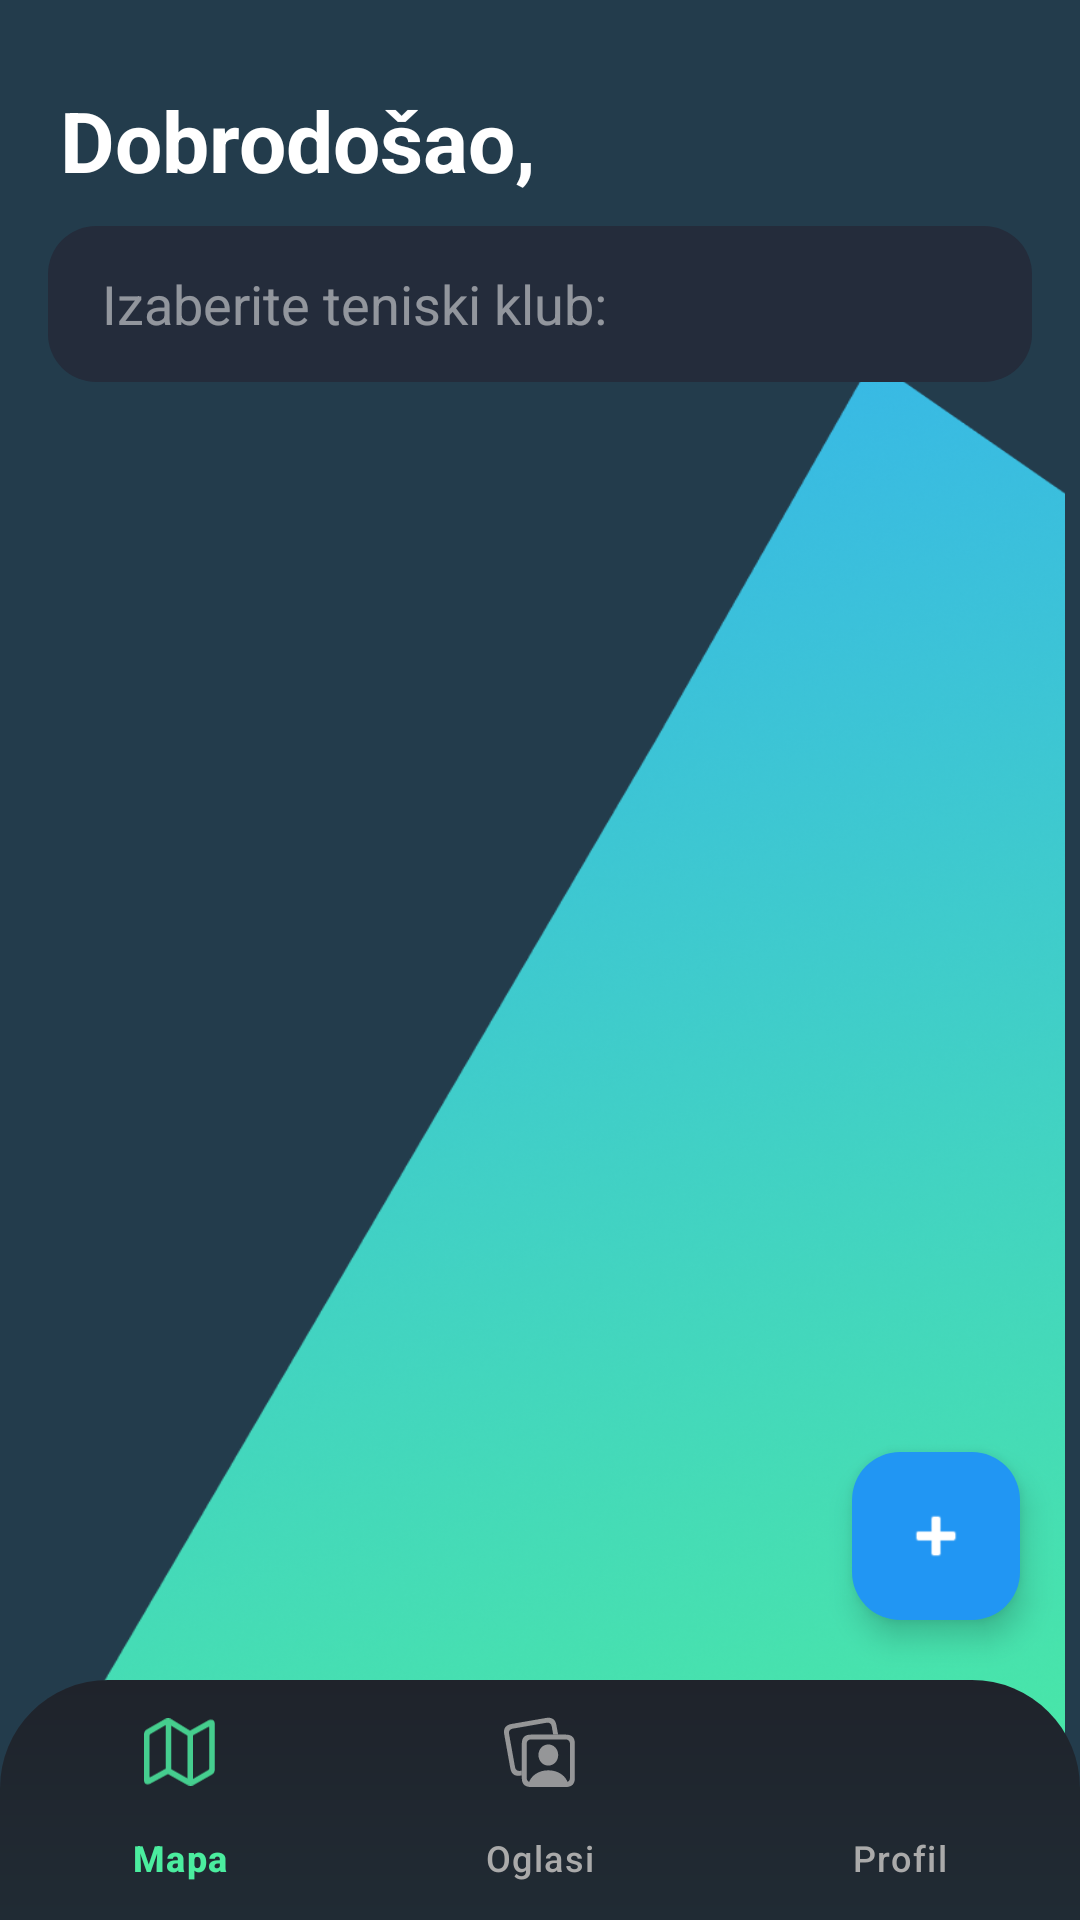

Here is an Android app screen rendered from its layout file. Give the layout XML and the strings, colors and styles it references.
<!-- AndroidManifest.xml: application theme Theme.OpenCourt -->
<!-- res/layout/activity_home.xml -->
<?xml version="1.0" encoding="utf-8"?>
<RelativeLayout xmlns:android="http://schemas.android.com/apk/res/android"
    xmlns:tools="http://schemas.android.com/tools"
    xmlns:app="http://schemas.android.com/apk/res-auto"
    android:id="@+id/main"
    android:layout_width="match_parent"
    android:layout_height="match_parent"
    android:background="#233C4C"
    tools:context=".HomeActivity">

    <ImageView
        android:layout_width="match_parent"
        android:layout_height="match_parent"
        android:scaleType="fitCenter"
        android:layout_marginTop="120dp"
        android:scaleX="1.2"
        android:src="@drawable/triangle"
        />

    <LinearLayout
        android:id="@+id/header"
        android:layout_width="match_parent"
        android:layout_height="wrap_content"
        android:orientation="horizontal"
        android:paddingStart="20dp"
        android:paddingEnd="20dp"
        android:paddingTop="28dp">

        <TextView
            android:id="@+id/tvWelcomeLabel"
            android:layout_width="wrap_content"
            android:layout_height="wrap_content"
            android:text="Dobrodošao,"
            android:textColor="@android:color/white"
            android:textStyle="bold"
            android:textSize="28sp" />

        <TextView
            android:id="@+id/tvUserName"
            android:layout_width="wrap_content"
            android:layout_height="wrap_content"
            android:layout_marginStart="6dp"
            android:textColor="@android:color/white"
            android:textStyle="bold"
            android:textSize="28sp"
            tools:text=" Aleksa" />
    </LinearLayout>

    <LinearLayout
        android:id="@+id/searchRow"
        android:layout_width="match_parent"
        android:layout_height="wrap_content"
        android:layout_below="@id/header"
        android:layout_marginTop="10dp"
        android:orientation="horizontal"
        android:paddingStart="16dp"
        android:paddingEnd="16dp">

        <EditText
            android:id="@+id/etSearch"
            android:layout_width="0dp"
            android:layout_height="52dp"
            android:layout_weight="1"
            android:background="@drawable/rounded_corners"
            android:hint="Izaberite teniski klub:"
            android:inputType="text"
            android:paddingHorizontal="18dp"
            android:textColor="@android:color/white"
            android:textColorHint="#80FFFFFF" />


    </LinearLayout>

    <androidx.recyclerview.widget.RecyclerView
        android:id="@+id/recyclerClubs"
        android:layout_width="match_parent"
        android:layout_height="match_parent"
        android:layout_below="@id/searchRow"
        android:layout_marginTop="12dp"
        android:clipToPadding="false"
        android:paddingStart="16dp"
        android:paddingEnd="16dp"
        android:paddingTop="8dp"
        android:paddingBottom="24dp"
        tools:listitem="@layout/item_club" />


    <com.google.android.material.bottomnavigation.BottomNavigationView
        android:id="@+id/bottom_navigation"
        android:layout_width="match_parent"
        android:layout_height="wrap_content"
        android:layout_alignParentBottom="true"
        android:layout_marginBottom="0dp"
        android:background="@drawable/rounded_dark_bar"
        android:elevation="5dp"
        app:itemRippleColor="@color/colorPrimaryRipple"
        app:itemIconTint="@drawable/nav_item_color_state"
        app:itemTextColor="@drawable/nav_item_color_state"
        app:itemActiveIndicatorStyle="@color/green"
        app:menu="@menu/bottom_nav_menu" />


    <FrameLayout
        android:id="@+id/loadingOverlay"
        android:layout_width="match_parent"
        android:layout_height="match_parent"
        android:background="#80000000"
        android:visibility="gone"
        android:clickable="true"
        android:focusable="true"
        android:elevation="20dp">

        <LinearLayout
            android:layout_width="wrap_content"
            android:layout_height="wrap_content"
            android:layout_gravity="center"
            android:orientation="horizontal"
            android:padding="16dp"
            android:background="@drawable/progress_panel_bg"
            android:elevation="22dp">

            <ProgressBar
                android:id="@+id/progress"
                style="?android:attr/progressBarStyleLarge"
                android:layout_width="wrap_content"
                android:layout_height="wrap_content"
                android:indeterminate="true"
                android:indeterminateTint="@android:color/white" />

            <TextView
                android:layout_width="wrap_content"
                android:layout_height="wrap_content"
                android:layout_marginStart="12dp"
                android:textColor="@android:color/white"
                android:textSize="16sp"
                android:textStyle="bold"/>
        </LinearLayout>
    </FrameLayout>

    <com.google.android.material.floatingactionbutton.FloatingActionButton
        android:id="@+id/fabAdd"
        android:layout_width="wrap_content"
        android:layout_height="wrap_content"
        android:layout_alignParentEnd="true"
        android:layout_above="@id/bottom_navigation"
        android:layout_marginEnd="20dp"
        android:layout_marginBottom="20dp"
        android:contentDescription="Dodaj"
        app:fabSize="normal"
        app:tint="@android:color/white"
        app:backgroundTint="#2196F3"
        app:elevation="6dp"
        android:src="@android:drawable/ic_input_add" />

</RelativeLayout>
<!-- res/layout/item_club.xml (included above) -->
<?xml version="1.0" encoding="utf-8"?>
<com.google.android.material.card.MaterialCardView xmlns:android="http://schemas.android.com/apk/res/android"
    xmlns:app="http://schemas.android.com/apk/res-auto"
    xmlns:tools="http://schemas.android.com/tools"
    android:layout_width="match_parent"
    android:layout_height="220dp"
    android:layout_marginBottom="16dp"
    app:cardCornerRadius="28dp"
    app:cardUseCompatPadding="false"
    app:cardBackgroundColor="#1AFFFFFF"
    app:strokeColor="#33FFFFFF"
    app:strokeWidth="1dp">

    <FrameLayout
        android:layout_width="match_parent"
        android:layout_height="match_parent">

        <ImageView
            android:id="@+id/imgClub"
            android:layout_width="match_parent"
            android:layout_height="match_parent"
            android:scaleType="centerCrop"
            android:src="@drawable/tenis_court"
            android:alpha="0.92"
            android:padding="15dp"
            android:translationY="-10dp"
            tools:src="@drawable/tenis_court" />

        <View
            android:layout_width="match_parent"
            android:layout_height="120dp"
            android:layout_gravity="bottom"
            android:background="@drawable/bottom_fade" />

        <LinearLayout
            android:id="@+id/textPanel"
            android:layout_width="match_parent"
            android:layout_height="wrap_content"
            android:layout_gravity="bottom"
            android:orientation="vertical"
            android:padding="16dp"
            android:elevation="1dp">

            <TextView
                android:id="@+id/tvClubName"
                android:layout_width="match_parent"
                android:layout_height="wrap_content"
                android:textColor="@android:color/white"
                android:textStyle="bold"
                android:textSize="22sp"
                android:maxLines="1"
                android:ellipsize="end"
                android:shadowColor="#B3000000"
                android:shadowDx="0"
                android:shadowDy="1"
                android:shadowRadius="2"
                tools:text="Naziv Kluba" />

            <TextView
                android:id="@+id/tvDistance"
                android:layout_width="wrap_content"
                android:layout_height="wrap_content"
                android:textColor="@android:color/white"
                android:layout_marginTop="2dp"
                tools:text="Udaljenost – 500km" />
        </LinearLayout>
    </FrameLayout>
</com.google.android.material.card.MaterialCardView>
<!-- resources referenced by this layout -->
<resources>
  <color name="colorPrimaryRipple">#114BED9F</color>
  <color name="green">#FF4BED9F</color>
  <!-- drawable bottom_fade (drawable) -->
  <?xml version="1.0" encoding="utf-8"?>
  <shape xmlns:android="http://schemas.android.com/apk/res/android">
      
      <gradient
          android:startColor="#00000000"
          android:endColor="#AA000000"
          android:angle="270"/>
  </shape>
  <!-- drawable nav_item_color_state (drawable) -->
  <?xml version="1.0" encoding="utf-8"?>
  <selector xmlns:android="http://schemas.android.com/apk/res/android">
      <item android:state_checked="true" android:color="@color/green" />
      <item android:color="@android:color/darker_gray"  />
  </selector>
  <!-- drawable progress_panel_bg (drawable) -->
  <?xml version="1.0" encoding="utf-8"?>
  <shape xmlns:android="http://schemas.android.com/apk/res/android">
      <solid android:color="#CC334A5A"/>
      <corners android:radius="16dp"/>
      <padding
          android:left="12dp"
          android:top="8dp"
          android:right="12dp"
          android:bottom="8dp"/>
      <stroke
          android:width="1dp"
          android:color="#80FFFFFF"/>
  </shape>
  <!-- drawable rounded_corners (drawable) -->
  <?xml version="1.0" encoding="utf-8"?>
  <shape xmlns:android="http://schemas.android.com/apk/res/android"
      android:shape="rectangle">
      <corners android:radius="16dp" /> 
      
      
      <solid android:color="#FF242C3B"/>
  </shape>
  <!-- drawable rounded_dark_bar (drawable) -->
  <?xml version="1.0" encoding="utf-8"?>
  <shape xmlns:android="http://schemas.android.com/apk/res/android">
      <gradient
          android:startColor="#1F232B"
          android:endColor="#202B34"
          android:angle="430"/>
      <corners
          android:topLeftRadius="36dp"
          android:topRightRadius="36dp"/>
  </shape>
  <!-- drawable triangle: png bitmap (drawable, 755670 bytes) -->
  <style name="Theme.OpenCourt" parent="Base.Theme.OpenCourt" />
  <style name="Base.Theme.OpenCourt" parent="Theme.Material3.DayNight.NoActionBar">
          
          
          <item name="colorControlHighlight">@color/colorPrimaryRipple</item>
          <item name="colorControlNormal">@android:color/white</item>
          <item name="android:textColorPrimary">@android:color/white</item>
          <item name="android:textColorSecondary">@android:color/white</item>
      </style>
</resources>
